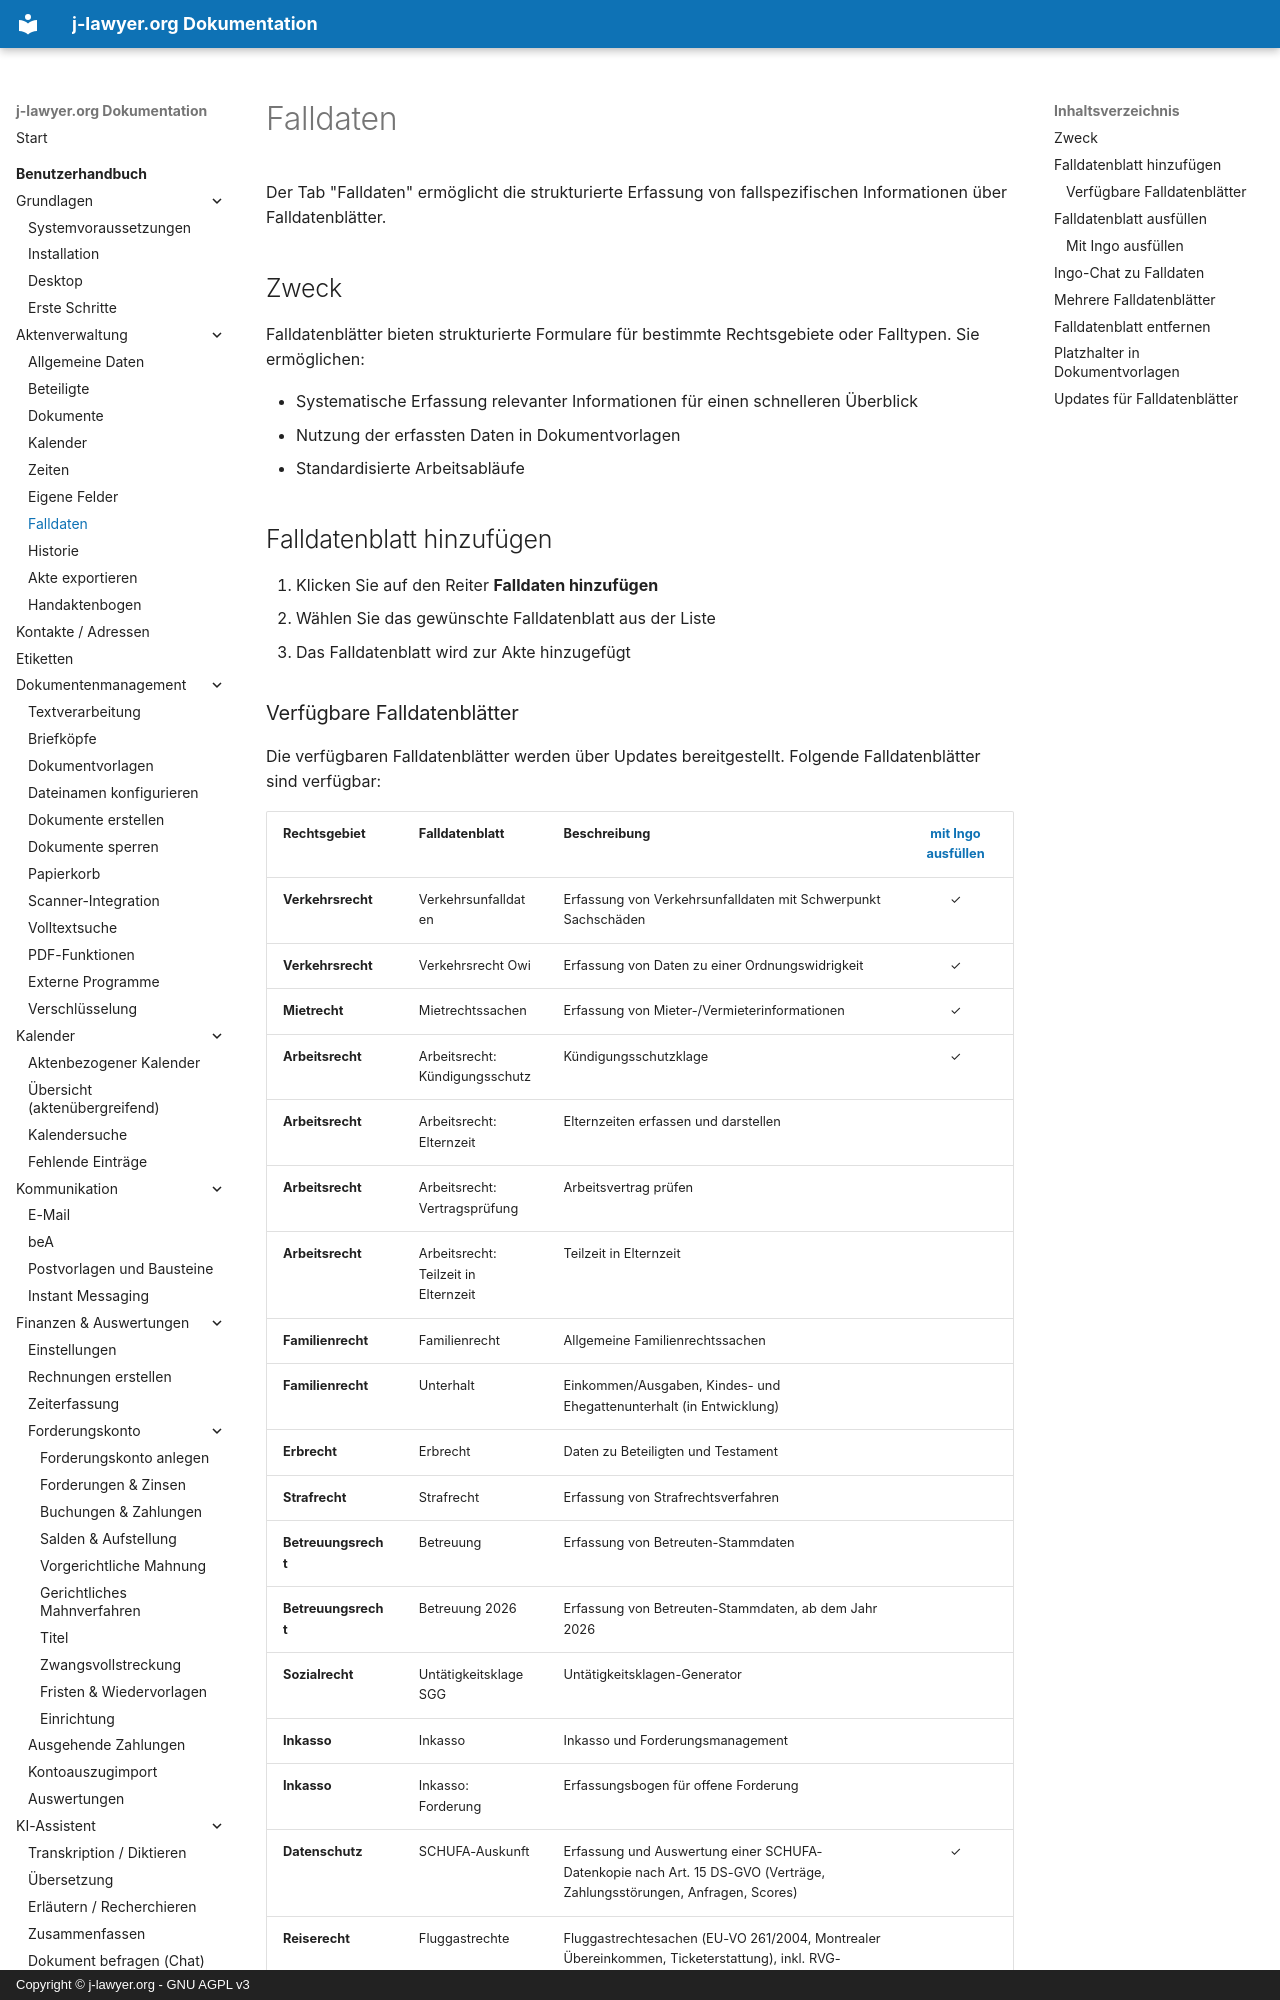

repository: jlawyerorg/j-lawyer-documentation · page: benutzerhandbuch/aktenverwaltung/falldaten/index.html · generator: mkdocs · copyright: Copyright © j-lawyer.org - GNU AGPL v3

# Falldaten {#falldaten}

Der Tab "Falldaten" ermöglicht die strukturierte Erfassung von fallspezifischen Informationen über Falldatenblätter.

## Zweck

Falldatenblätter bieten strukturierte Formulare für bestimmte Rechtsgebiete oder Falltypen. Sie ermöglichen:

- Systematische Erfassung relevanter Informationen für einen schnelleren Überblick
- Nutzung der erfassten Daten in Dokumentvorlagen
- Standardisierte Arbeitsabläufe

## Falldatenblatt hinzufügen

1. Klicken Sie auf den Reiter **Falldaten hinzufügen**
2. Wählen Sie das gewünschte Falldatenblatt aus der Liste
3. Das Falldatenblatt wird zur Akte hinzugefügt
